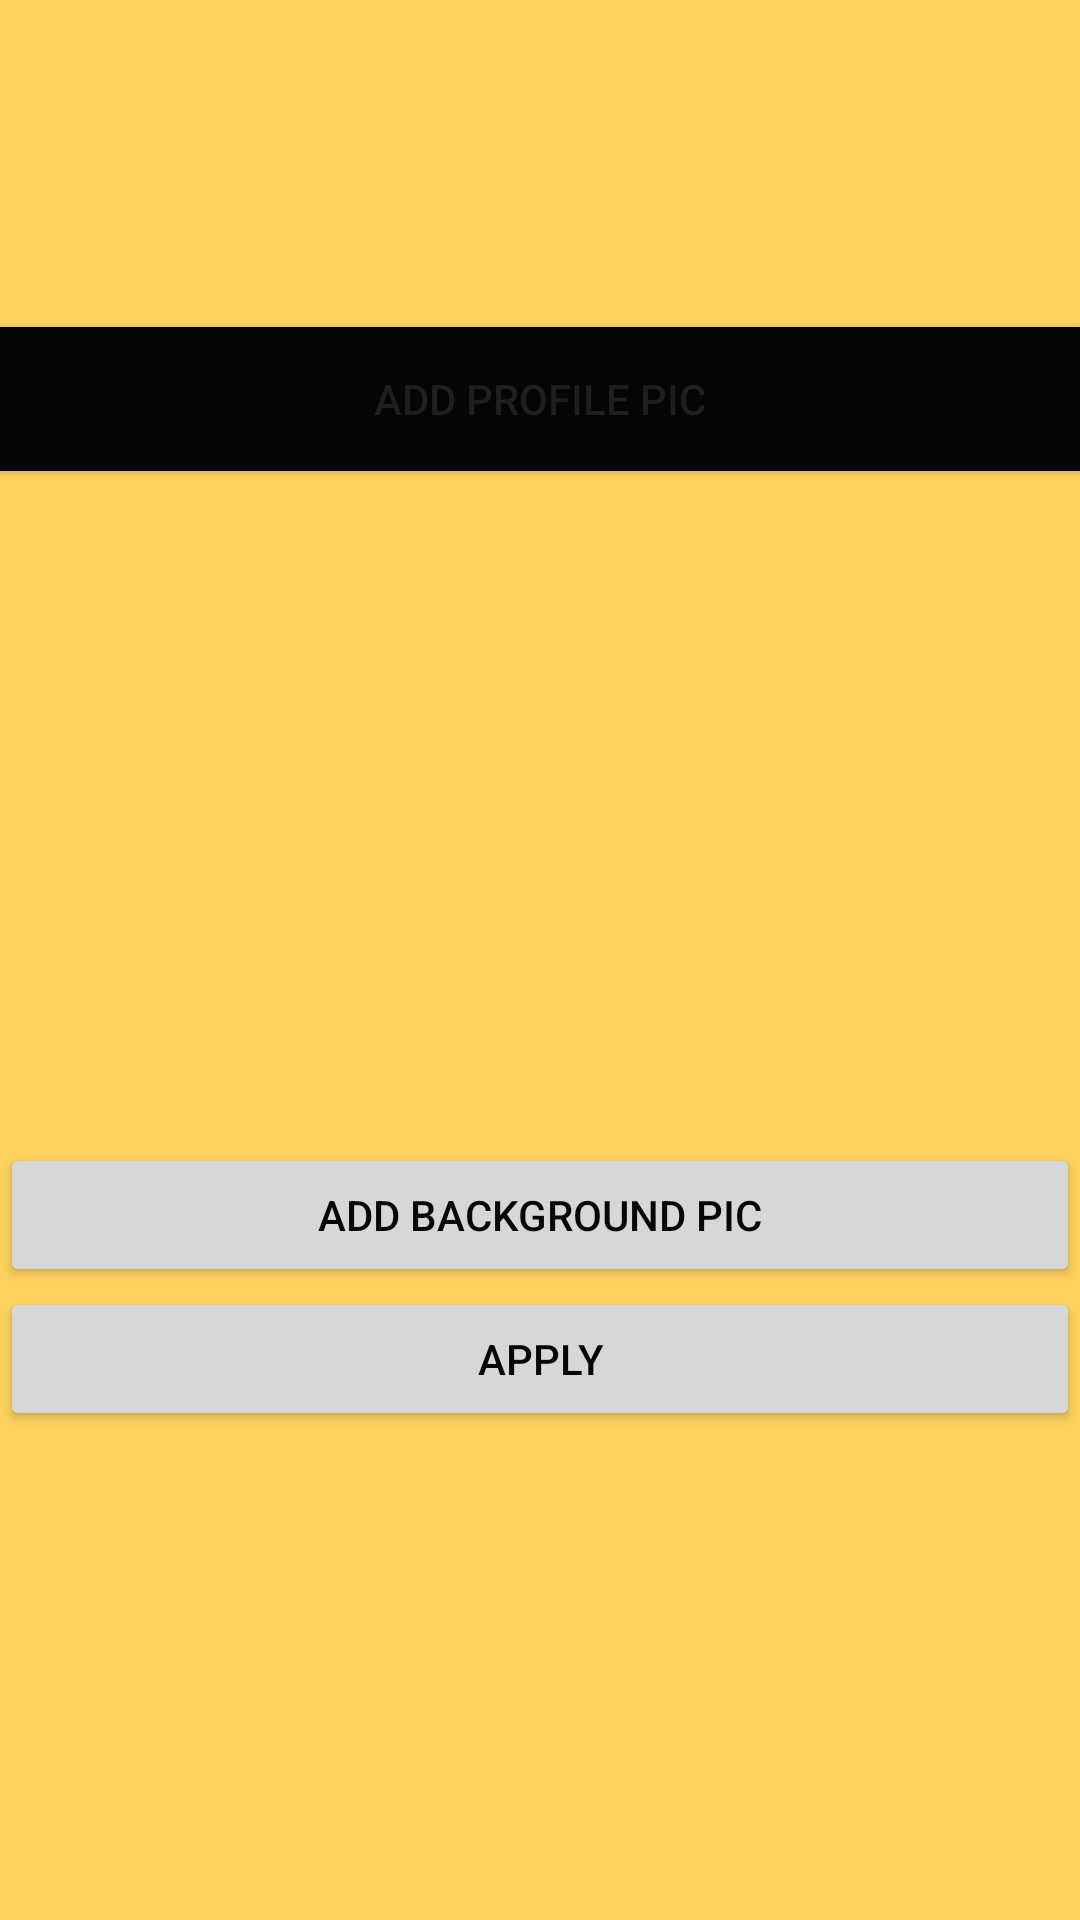

Write the Android layout XML for this screen, with the resource values it uses.
<!-- AndroidManifest.xml: application theme Theme.ThisDay -->
<!-- res/layout/activity_add_profile_image.xml -->
<?xml version="1.0" encoding="utf-8"?>
<LinearLayout
    xmlns:android="http://schemas.android.com/apk/res/android"

    xmlns:tools="http://schemas.android.com/tools"
    android:layout_width="match_parent"
    android:layout_height="match_parent"
    android:background="#FFD260"
    android:orientation="vertical"
    tools:context=".AddProfileImageActivity">

    <ImageView
        android:id="@+id/ivProfileI"
        android:layout_width="377dp"
        android:layout_height="109dp"
        tools:srcCompat="@tools:sample/avatars" />

    <Button
        android:id="@+id/btnProfileI"
        android:layout_width="match_parent"
        android:layout_height="wrap_content"
        android:background="#050505"
        android:text="Add Profile Pic"
        android:textColor="#201E1E" />

    <ImageView
        android:id="@+id/ivBackgroundI"
        android:layout_width="match_parent"
        android:layout_height="224dp"
        tools:srcCompat="@tools:sample/backgrounds/scenic" />

    <Button
        android:id="@+id/btnBackgroundI"
        android:layout_width="match_parent"
        android:layout_height="wrap_content"
        android:text="Add Background Pic"
        android:textColor="#070707" />

    <Button
        android:id="@+id/btnAddImage"
        android:layout_width="match_parent"
        android:layout_height="wrap_content"
        android:text="Apply"
        android:textColor="#070606" />
</LinearLayout>
<!-- resources referenced by this layout -->
<resources>
  <style name="Theme.ThisDay" parent="Theme.MaterialComponents.DayNight.DarkActionBar">
          
          <item name="colorPrimary">@color/white</item>
          <item name="colorPrimaryVariant">@color/purple_700</item>
          <item name="colorOnPrimary">@color/white</item>
          
          <item name="colorSecondary">@color/teal_200</item>
          <item name="colorSecondaryVariant">@color/teal_700</item>
          <item name="colorOnSecondary">@color/black</item>
          
          <item name="android:statusBarColor" tools:targetApi="l">?attr/colorPrimaryVariant</item>
          
      </style>
  <color name="white">#FFFFFFFF</color>
  <color name="purple_700">#FFD260</color>
  <color name="teal_200">#FF03DAC5</color>
  <color name="teal_700">#FF018786</color>
  <color name="black">#FF000000</color>
</resources>
